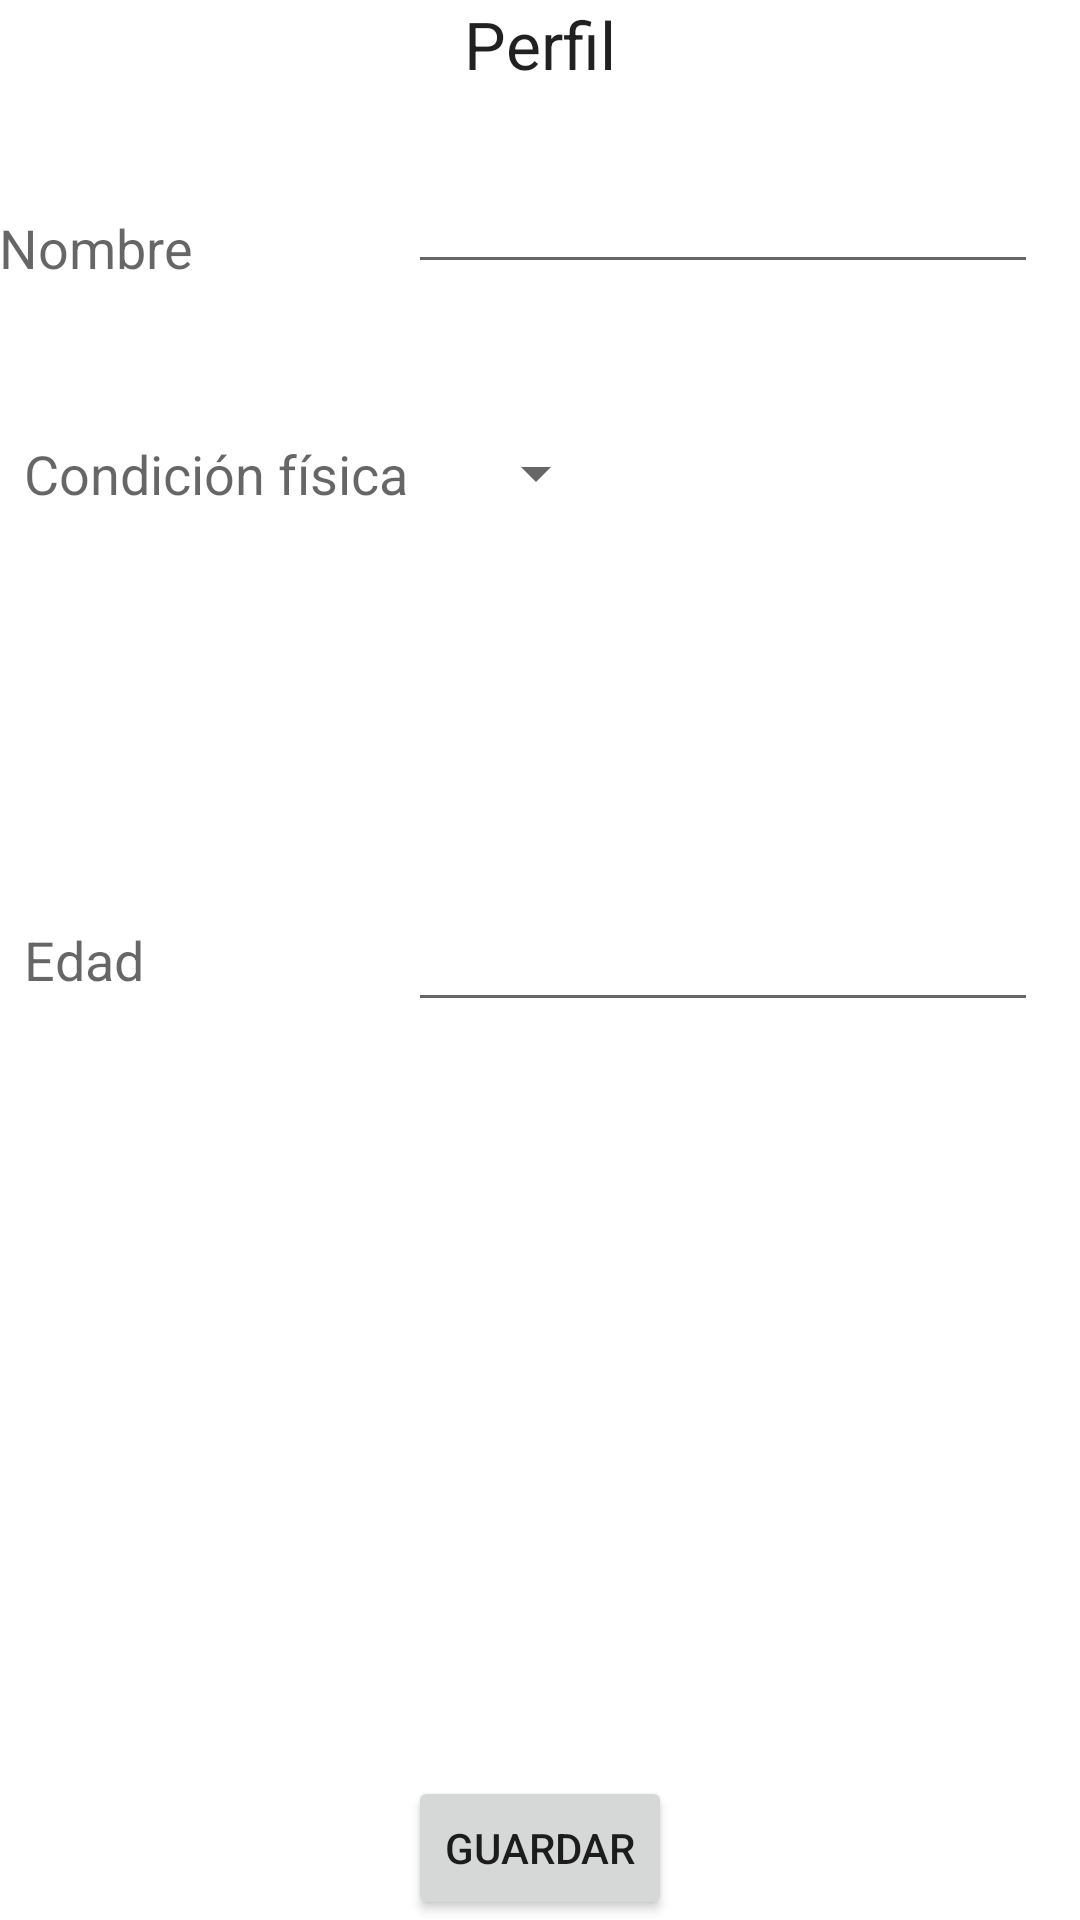

Here is an Android app screen rendered from its layout file. Give the layout XML and the strings, colors and styles it references.
<!-- AndroidManifest.xml: application theme AppTheme -->
<!-- res/layout/activity_perfil.xml -->
<?xml version="1.0" encoding="utf-8"?>
<RelativeLayout xmlns:android="http://schemas.android.com/apk/res/android"
    xmlns:tools="http://schemas.android.com/tools"
    android:layout_width="match_parent"
    android:layout_height="match_parent"
    android:paddingBottom="@dimen/activity_vertical_margin"
    android:paddingLeft="@dimen/activity_horizontal_margin"
    android:paddingRight="@dimen/activity_horizontal_margin"
    android:paddingTop="@dimen/activity_vertical_margin"
    tools:context="com.tfm.sporting.sporting.PerfilActivity">

    <Button
        android:layout_width="wrap_content"
        android:layout_height="wrap_content"
        android:text="Guardar"
        android:id="@+id/btnGuardarPerfil"
        android:layout_alignParentBottom="true"
        android:layout_centerHorizontal="true" />

    <TextView
        android:layout_width="wrap_content"
        android:layout_height="wrap_content"
        android:textAppearance="?android:attr/textAppearanceLarge"
        android:text="Perfil"
        android:id="@+id/tvTituloPerfil"
        android:layout_alignParentTop="true"
        android:layout_centerHorizontal="true" />

    <TextView
        android:layout_width="wrap_content"
        android:layout_height="wrap_content"
        android:textAppearance="?android:attr/textAppearanceMedium"
        android:text="Nombre"
        android:id="@+id/tvNombrePerfil"
        android:layout_below="@+id/tvTituloPerfil"
        android:layout_alignParentStart="true"
        android:layout_marginTop="41dp" />

    <TextView
        android:layout_width="wrap_content"
        android:layout_height="wrap_content"
        android:textAppearance="?android:attr/textAppearanceMedium"
        android:text="Condición física"
        android:id="@+id/tvCondicionFisica"
        android:layout_marginTop="51dp"
        android:layout_below="@+id/tvNombrePerfil"
        android:layout_toStartOf="@+id/btnGuardarPerfil" />

    <EditText
        android:layout_width="wrap_content"
        android:layout_height="wrap_content"
        android:inputType="textPersonName"
        android:ems="10"
        android:id="@+id/etNombrePerfil"
        android:layout_above="@+id/tvCondicionFisica"
        android:layout_toEndOf="@+id/tvCondicionFisica" />

    <TextView
        android:layout_width="wrap_content"
        android:layout_height="wrap_content"
        android:textAppearance="?android:attr/textAppearanceMedium"
        android:text="Edad"
        android:id="@+id/tvEdad"
        android:layout_centerVertical="true"
        android:layout_alignStart="@+id/tvCondicionFisica" />

    <EditText
        android:layout_width="wrap_content"
        android:layout_height="wrap_content"
        android:inputType="number"
        android:ems="10"
        android:id="@+id/etEdad"
        android:layout_centerVertical="true"
        android:layout_toEndOf="@+id/tvCondicionFisica" />

    <Spinner
        android:layout_width="wrap_content"
        android:layout_height="wrap_content"
        android:id="@+id/spCondicionFisica"
        android:spinnerMode="dropdown"
        android:layout_alignTop="@+id/tvCondicionFisica"
        android:layout_alignStart="@+id/tvTituloPerfil" />

</RelativeLayout>
<!-- resources referenced by this layout -->
<resources>

</resources>
